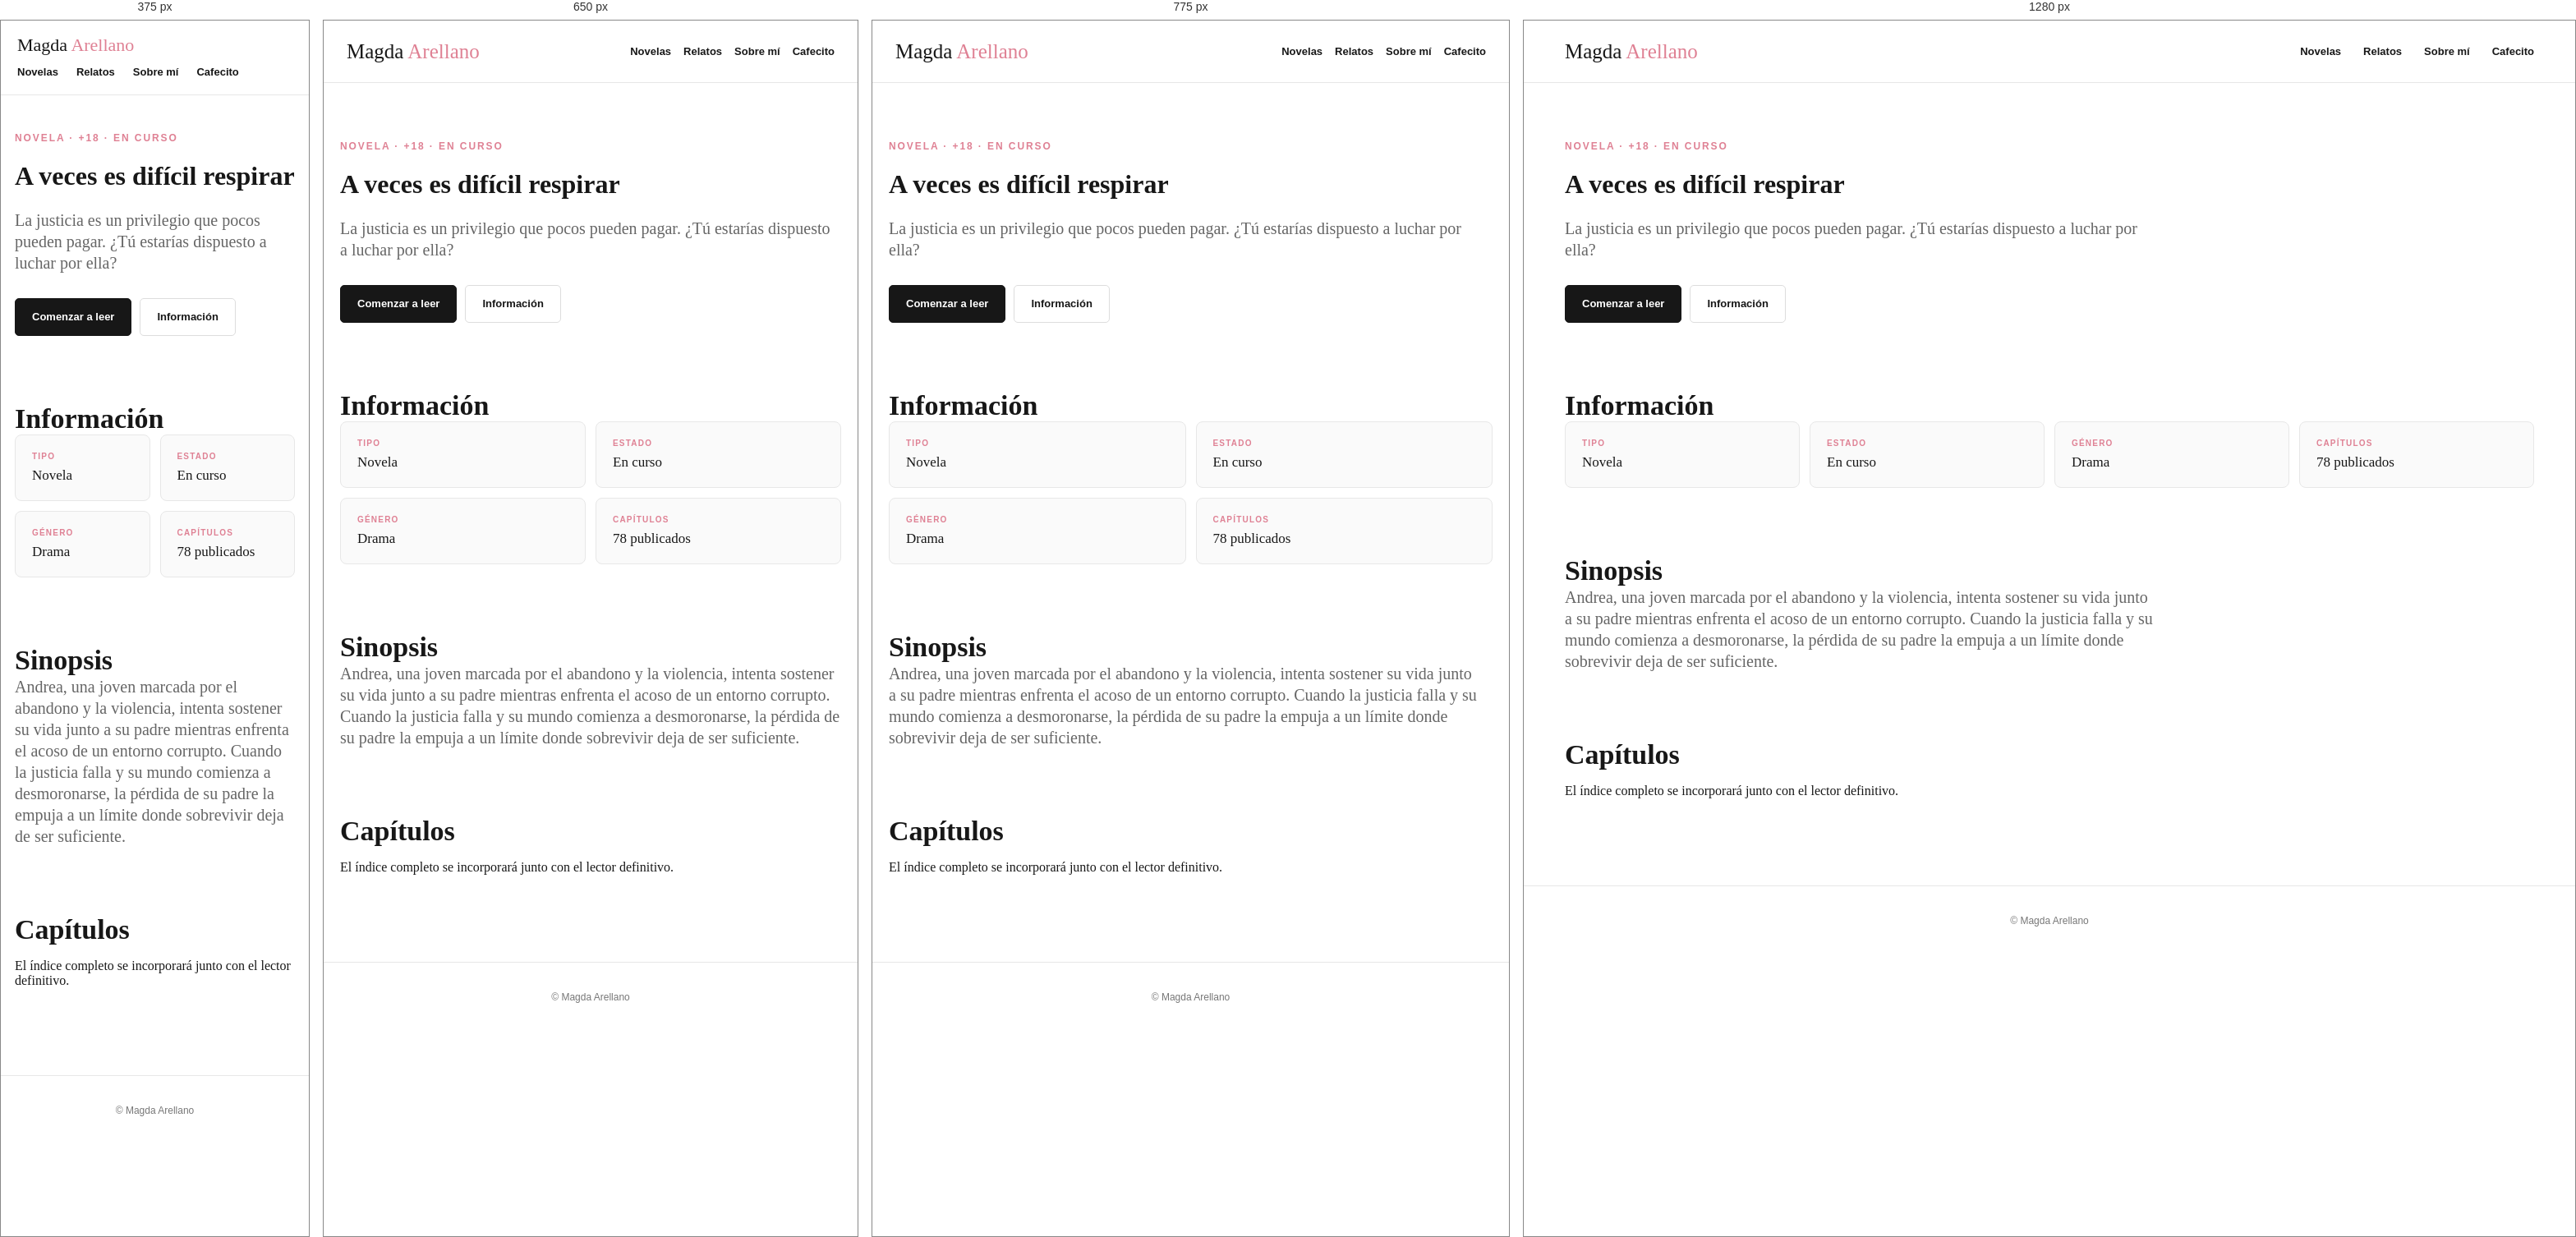
Rendered at 375 px, 650 px, 775 px and 1280 px, left to right.

<!-- file: aedr.html -->
<!doctype html>
<html lang="es">

<head>
    <meta charset="utf-8">
    <meta name="viewport" content="width=device-width,initial-scale=1">
    <title>A veces es difícil respirar</title>
    <link rel="stylesheet" href="../css/styles.css">
</head>

<body>
    <header class="site-header"><a class="brand" href="../index.html">Magda <span>Arellano</span></a>
        <nav><a href="../novelas.html">Novelas</a><a href="../relatos.html">Relatos</a><a href="../sobre-mi.html">Sobre
                mí</a><a href="../donaciones.html">Cafecito</a></nav>
    </header>
    <main class="page">
        <p class="eyebrow">Novela · +18 · En curso</p>
        <h1>A veces es difícil respirar</h1>
        <p class="lead">La justicia es un privilegio que pocos pueden pagar. ¿Tú estarías dispuesto a luchar por ella?
        </p>
        <div class="buttons"><a class="button primary" href="../lectura/aedr/capitulo-01.html">Comenzar a leer</a><a
                class="button" href="#info">Información</a></div>
        <section id="info">
            <h2>Información</h2>
            <div class="info">
                <div class="info-card"><b>Tipo</b>Novela</div>
                <div class="info-card"><b>Estado</b>En curso</div>
                <div class="info-card"><b>Género</b>Drama</div>
                <div class="info-card"><b>Capítulos</b>78 publicados</div>
            </div>
        </section>
        <section>
            <h2>Sinopsis</h2>
            <p class="lead">Andrea, una joven marcada por el abandono y la violencia, intenta sostener su vida junto a
                su padre mientras enfrenta el acoso de un entorno corrupto. Cuando la justicia falla y su mundo comienza
                a desmoronarse, la pérdida de su padre la empuja a un límite donde sobrevivir deja de ser suficiente.
            </p>
        </section>
        <section>
            <h2>Capítulos</h2>
            <p>El índice completo se incorporará junto con el lector definitivo.</p>
        </section>
    </main>
    <footer>© Magda Arellano</footer>
</body>

</html>

/* @media block from styles.css */
@media (max-width: 850px) {

  nav {
    gap: 15px;
  }

  .project-hero {
    grid-template-columns: 1fr;
    gap: 45px;
  }

  .project-copy {
    padding-right: 0;
  }

  .project-cover {
    max-width: 540px;
    margin: auto;
  }

  .info {
    grid-template-columns: 1fr 1fr;
  }

  .project-grid {
    grid-template-columns: repeat(2, 1fr);
  }

  .home .project-grid {
    grid-template-columns: 1fr;
  }
}

/* @media block from styles.css */
@media (max-width: 600px) {

  .site-header {
    height: auto;
    min-height: 70px;
    padding: 17px 20px;
    align-items: flex-start;
    flex-direction: column;
    gap: 12px;
  }

  .brand {
    font-size: 22px;
  }

  nav {
    display: flex;
    width: 100%;
    gap: 22px;
    overflow-x: auto;
    white-space: nowrap;
    padding-bottom: 3px;
    scrollbar-width: none;
  }

  nav::-webkit-scrollbar {
    display: none;
  }

  .home,
  .page {
    width: calc(100% - 34px);
    padding-top: 45px;
  }

  .home h1 {
    font-size: clamp(48px, 14vw, 68px);
  }

    .project-grid {

    grid-template-columns: repeat(3, minmax(0, 1fr));

    gap: 14px;

  }

  .project-hero {
    margin-top: 0;
  }

  .project-cover img {
  width: 68%;
  max-height: none;
  display: block;
  margin: 0 auto;
}

.project-copy {
  margin-left: 0;
  transform: none;
  text-align: center;

}

  .project-copy h1 {
    font-size: 52px;
  }

  .project-copy {
  text-align: center;
  padding-right: 0;
}

.project-copy .tags {
  justify-content: center;
}

.project-copy .buttons {
  justify-content: center;
}

  .info {
  grid-template-columns: repeat(2, 1fr);
}

.project-copy .lead {
  line-height: 1.2;
}

  .synopsis {
    font-size: 18px;
    line-height: 1.3;
  }

  .arc-title {
  font-size: 16px;
}

  .section-head {
    gap: 15px;
    align-items: center;
  }


  /* Carrusel */

  .carousel-track {
    gap: 16px;
    padding-left: 17px;
  }

  .carousel-track .project-card {
    flex: 0 0 34vw;
    max-width: 170px;
  }

  .carousel-track.is-centered {
    width: max-content;
    min-width: 100%;
    justify-content: center;
  }

  .carousel-track.is-carousel {
    width: max-content;
    justify-content: flex-start;
  }

  .home-carousel {
    width: 100%;
    overflow-x: auto;
    overflow-y: hidden;
    padding-left: 0;
    padding-right: 20px;
  }

  .carousel-hint {
    font-size: 11px;
  }


  /* Redes sociales */

  .home-social {
    flex-direction: row;
    flex-wrap: nowrap;
    gap: 24px;
    width: 100%;
    justify-content: center;
  }


    /* Banner en móvil */

  .home-hero {

    margin-top: 0;

  }
}

/* @media block from styles.css */
@media (max-width: 600px) {

  .chapters-section .section-head {
    gap: 12px;
  }

  .chapter-count {
    font-size: 13px;
  }

  .arc-title {
  font-size: 10px;
  letter-spacing: 1.1px;
}

  .chapter-item {
    padding: 14px 16px;
  }

  .chapter-item strong {
    font-size: 16px;
  }

}

/* @media block from styles.css */
@media (max-width: 600px) {
  .about-layout {
    grid-template-columns: 1fr;
    gap: 40px;
  }

  .about-text {
    max-width: none;
  }
}

/* @media block from styles.css */
@media (max-width: 700px) {

  .updates-section {
    margin: 30px 0;
  }

  .updates-button {
    width: 34px;
    height: 34px;
    font-size: 19px;
  }

  .updates-prev {
    left: 8px;
  }

  .updates-next {
    right: 8px;
  }

  .updates-dots {
    margin-top: 10px;
    gap: 6px;
  }

  .updates-dot {
    width: 7px;
    height: 7px;
  }
}